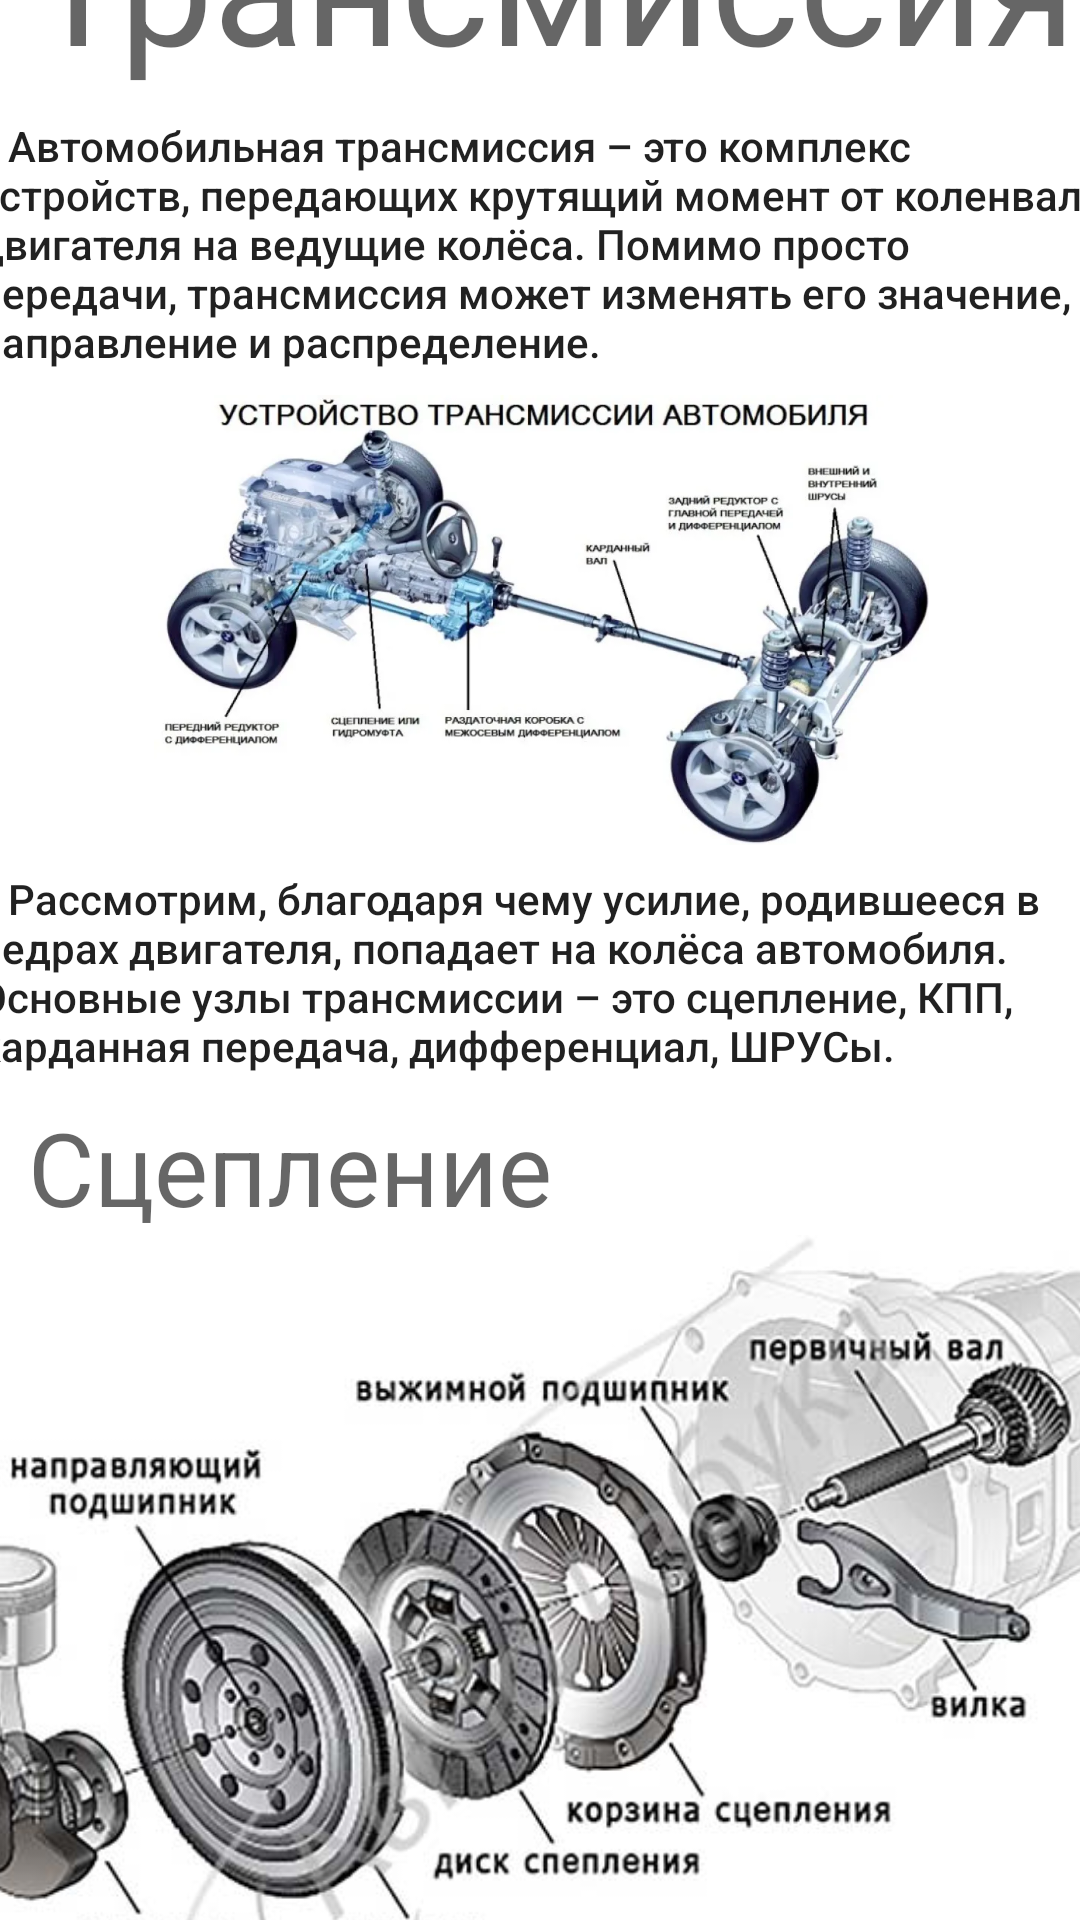

Produce the Android XML layout that renders to this screen, including the resource entries it uses.
<!-- AndroidManifest.xml: application theme Theme.InstructionСar -->
<!-- res/layout/activity_kpp.xml -->
<?xml version="1.0" encoding="utf-8"?>
<androidx.constraintlayout.widget.ConstraintLayout xmlns:android="http://schemas.android.com/apk/res/android"
    xmlns:app="http://schemas.android.com/apk/res-auto"
    xmlns:tools="http://schemas.android.com/tools"
    android:layout_width="match_parent"
    android:layout_height="match_parent">

    <ScrollView
        android:layout_width="409dp"
        android:layout_height="729dp"
        app:layout_constraintBottom_toBottomOf="parent"
        app:layout_constraintEnd_toEndOf="parent"
        app:layout_constraintStart_toStartOf="parent"
        app:layout_constraintTop_toTopOf="parent">

        <LinearLayout
            android:layout_width="match_parent"
            android:layout_height="wrap_content"
            android:orientation="vertical" >

            <TextView
                android:id="@+id/textView7"
                android:layout_width="match_parent"
                android:layout_height="wrap_content"
                android:layout_marginLeft="50px"
                android:layout_marginRight="50px"
                android:paddingLeft="50px"
                android:text="Трансмиссия"
                android:textAppearance="@style/TextAppearance.AppCompat.Display3" />

            <TextView
                android:id="@+id/textViewContent1"
                android:layout_width="match_parent"
                android:layout_height="wrap_content"
                android:layout_margin="25px"
                android:paddingLeft="25px"
                android:paddingRight="25px"
                android:text="@string/kpp_1"
                android:textAppearance="@style/TextAppearance.AppCompat.Body2" />

            <ImageView
                android:id="@+id/imageView6"
                android:layout_width="wrap_content"
                android:layout_height="150dp"
                android:layout_marginLeft="50px"
                android:layout_marginRight="50px"
                android:paddingLeft="50px"
                android:paddingRight="50px"
                app:srcCompat="@drawable/transmissions" />
            <TextView
                android:id="@+id/textViewContent2"
                android:layout_width="match_parent"
                android:layout_height="wrap_content"
                android:layout_margin="25px"
                android:paddingLeft="25px"
                android:paddingRight="25px"
                android:text="@string/kpp_2"
                android:textAppearance="@style/TextAppearance.AppCompat.Body2" />

            <TextView
                android:id="@+id/textViewContent3"
                android:layout_width="match_parent"
                android:layout_height="wrap_content"
                android:layout_marginLeft="50px"
                android:layout_marginRight="50px"
                android:paddingLeft="50px"
                android:text="Сцепление"
                android:textAppearance="@style/TextAppearance.AppCompat.Display1" />
            <ImageView
                android:id="@+id/imageView8"
                android:layout_width="match_parent"
                android:layout_height="250dp"
                app:srcCompat="@drawable/scepl" />

            <TextView
                android:id="@+id/textViewContent4"
                android:layout_width="match_parent"
                android:layout_height="wrap_content"
                android:layout_margin="25px"
                android:paddingLeft="25px"
                android:paddingRight="25px"
                android:text="@string/kpp_3"
                android:textAppearance="@style/TextAppearance.AppCompat.Body2" />

            <TextView
                android:id="@+id/textViewContent5"
                android:layout_width="match_parent"
                android:layout_height="wrap_content"
                android:layout_marginLeft="50px"
                android:layout_marginRight="50px"
                android:paddingLeft="50px"
                android:text="Коробка передач"
                android:textAppearance="@style/TextAppearance.AppCompat.Display1" />
            <ImageView
                android:id="@+id/imageView9"
                android:layout_width="match_parent"
                android:layout_height="250dp"
                app:srcCompat="@drawable/schema_kpp" />

            <TextView
                android:id="@+id/textViewContent6"
                android:layout_width="match_parent"
                android:layout_height="wrap_content"
                android:layout_margin="25px"
                android:paddingLeft="25px"
                android:paddingRight="25px"
                android:text="@string/kpp_4"
                android:textAppearance="@style/TextAppearance.AppCompat.Body2" />

        </LinearLayout>
    </ScrollView>
</androidx.constraintlayout.widget.ConstraintLayout>
<!-- resources referenced by this layout -->
<resources>
  <!-- drawable scepl: png bitmap (drawable-v24, 203507 bytes) -->
  <!-- drawable schema_kpp: png bitmap (drawable-v24, 227342 bytes) -->
  <!-- drawable transmissions: png bitmap (drawable-v24, 597353 bytes) -->
  <string name="kpp_1">
          "\t" Автомобильная трансмиссия – это комплекс устройств, передающих крутящий момент от
          коленвала двигателя на ведущие колёса. Помимо просто передачи, трансмиссия может
          изменять его значение, направление и распределение.
      </string>
  <string name="kpp_2">
          "\t" Рассмотрим, благодаря чему усилие, родившееся в недрах двигателя, попадает на колёса автомобиля.
          Основные узлы трансмиссии – это сцепление, КПП, карданная передача, дифференциал, ШРУСы.
      </string>
  <string name="kpp_3">
          "\t" Задача сцепления – создать легко размыкаемую связь между двигателем и следующим элементом трансмиссии.
          При переключении передач сцепление отключает мотор от КПП, чтобы уберечь механизмы от резких нагрузок.
          Затем эта связь восстанавливается. Конструкция сцепления позволяет проделывать это раз за разом, без
          лишних усилий со стороны водителя.
      </string>
  <string name="kpp_4">
          "\t" Независимо от типа («автомат», «механика», «робот», «вариатор») назначение у всех КПП одинаковое:
          изменяя передаточное число, менять силу и направление крутящего момента. Таким образом, двигатель работает
          в одном режиме, без постоянного ускорения и замедления, а автомобиль движется с такой скоростью, которая
          нужна водителю. "\n"
  
          "\t" Также коробка передач переключает движение на задний ход или вообще разрывает связь двигателя остальных
          элементов трансмиссии. Но если сцепление предназначено для размыкания этой связи на короткий срок, КПП
          может стоять на нейтральной передаче долгое время.
      </string>
  <style name="Theme.InstructionСar" parent="Theme.MaterialComponents.DayNight.DarkActionBar">
          
          <item name="colorPrimary">@color/black</item>
          <item name="colorPrimaryVariant">@color/black</item>
          <item name="colorOnPrimary">@color/white</item>
          
          <item name="colorSecondary">@color/teal_200</item>
          <item name="colorSecondaryVariant">@color/teal_700</item>
          <item name="colorOnSecondary">@color/black</item>
          
          <item name="android:statusBarColor">?attr/colorPrimaryVariant</item>
          
      </style>
  <!-- not gathered from this repository: default colours our renderer supplied (Android Studio template values) -->
  <color name="teal_200">#FF03DAC5</color>
  <color name="teal_700">#FF018786</color>
  <color name="black">#FF000000</color>
  <color name="white">#FFFFFFFF</color>
</resources>
